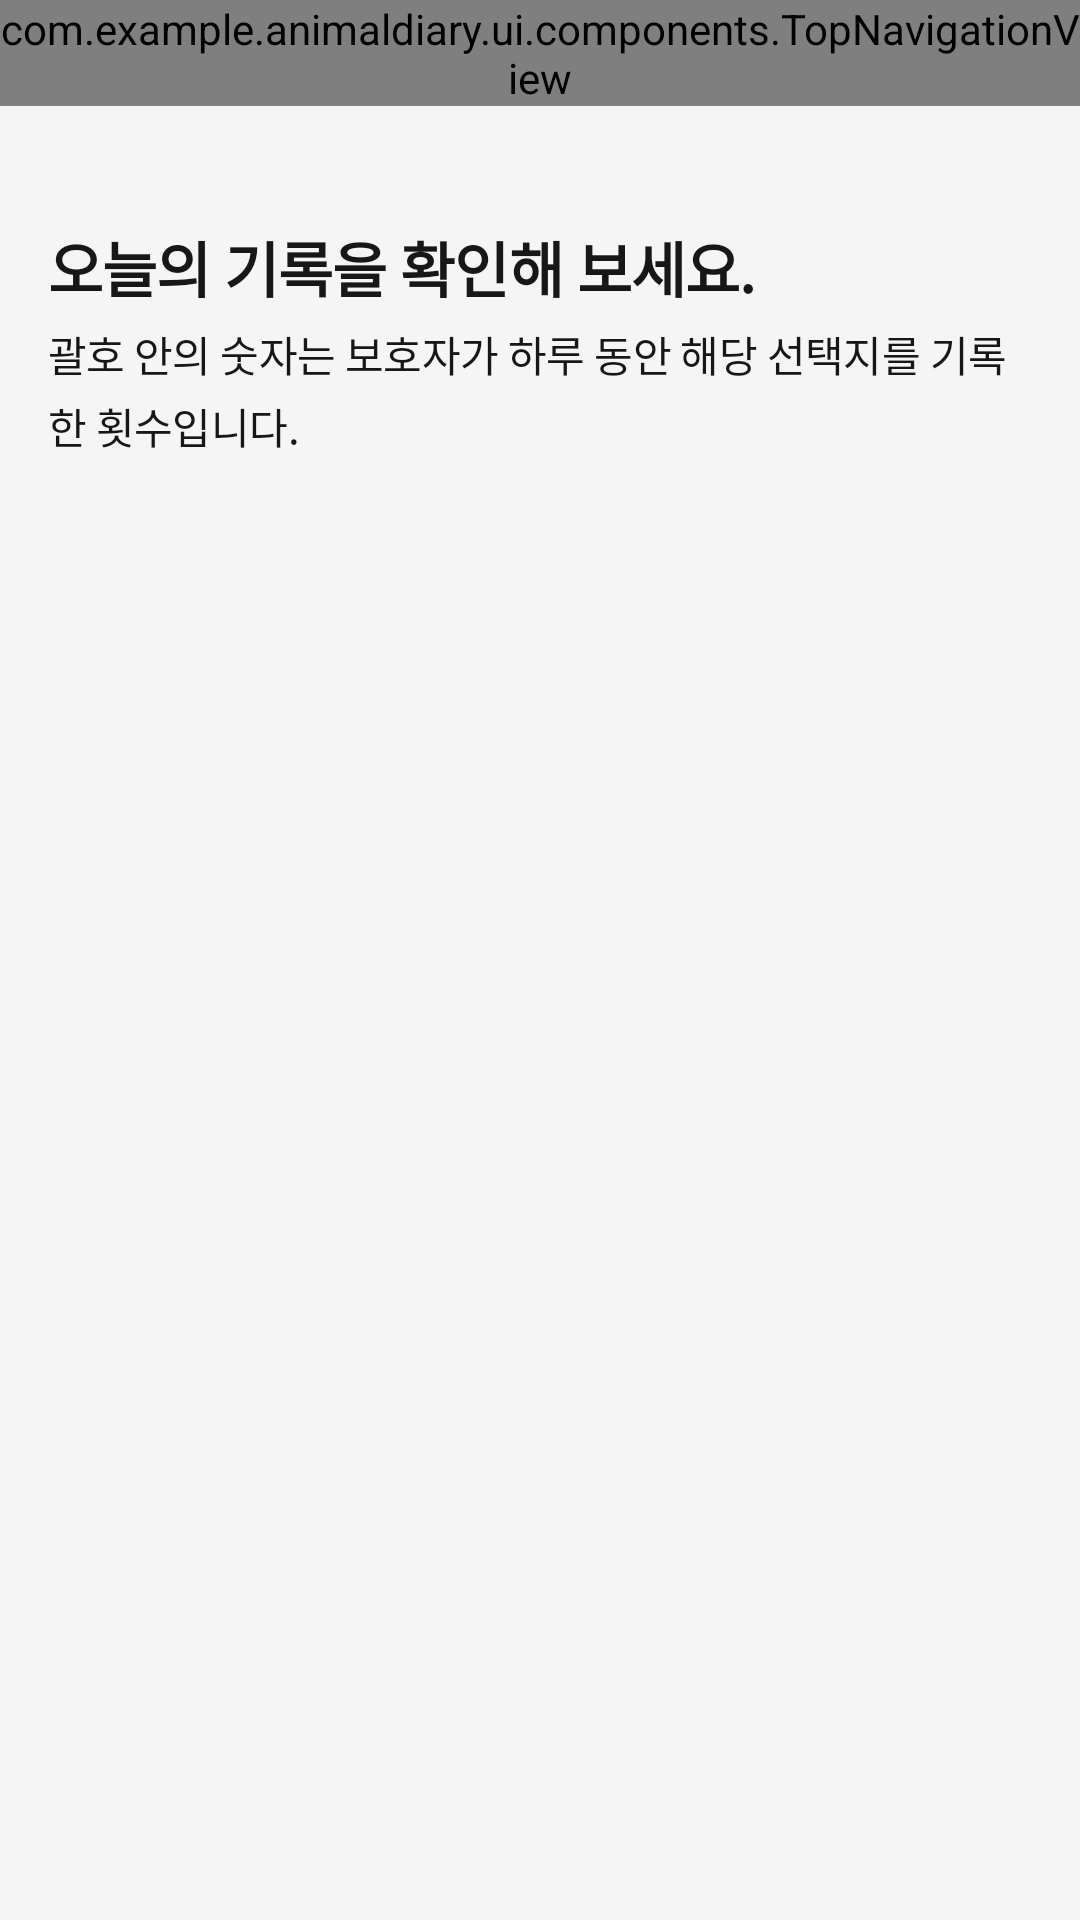

The Android layout XML behind this screen, and the referenced resources:
<!-- AndroidManifest.xml: application theme Theme.AnimalDiary -->
<!-- res/layout/fragment_health_record_detail.xml -->
<?xml version="1.0" encoding="utf-8"?>
<androidx.constraintlayout.widget.ConstraintLayout
    xmlns:android="http://schemas.android.com/apk/res/android"
    xmlns:app="http://schemas.android.com/apk/res-auto"
    xmlns:tools="http://schemas.android.com/tools"
    android:layout_width="match_parent"
    android:layout_height="match_parent"
    android:background="@color/bg_base">

    <com.example.animaldiary.ui.components.TopNavigationView
        android:id="@+id/tnv_record_detail"
        android:layout_width="0dp"
        android:layout_height="wrap_content"
        app:layout_constraintTop_toTopOf="parent"
        app:layout_constraintStart_toStartOf="parent"
        app:layout_constraintEnd_toEndOf="parent"
        app:tnv_showTitle="true"
        app:tnv_leftIcon="@drawable/ic_chevron_left"
        app:tnv_rightIcon1="@null"
        app:tnv_rightIcon2="@null"
        tools:tnv_title="2025년 7월 19일" />

    <LinearLayout
        android:id="@+id/ll_date_section"
        android:layout_width="0dp"
        android:layout_height="0dp"
        android:background="@color/bg_page_neutral"
        android:orientation="vertical"
        android:paddingHorizontal="@dimen/padding_lg"
        app:layout_constraintBottom_toBottomOf="parent"
        app:layout_constraintEnd_toEndOf="parent"
        app:layout_constraintStart_toStartOf="parent"
        app:layout_constraintTop_toBottomOf="@id/tnv_record_detail">

        <TextView
            android:id="@+id/tv_record_date"
            style="@style/Text_Title14Strong"
            android:layout_width="wrap_content"
            android:layout_height="wrap_content"
            android:textColor="@color/fg_neutral_secondary"
            tools:text="2025년 7월 19일"
            android:layout_marginTop="@dimen/spacing_lg"/>

        <TextView
            android:id="@+id/tv_record_info"
            style="@style/Text_Title20Strong"
            android:layout_width="match_parent"
            android:layout_height="wrap_content"
            android:layout_marginTop="@dimen/spacing_xs"
            android:text="오늘의 기록을 확인해 보세요."
            android:textColor="@color/fg_neutral_primary"
            android:textStyle="bold" />

        <TextView
            android:id="@+id/tv_record_description"
            style="@style/Text_Caption14Normal"
            android:layout_width="match_parent"
            android:layout_height="wrap_content"
            android:layout_marginTop="@dimen/spacing_xs"
            android:text="괄호 안의 숫자는 보호자가 하루 동안 해당 선택지를 기록한 횟수입니다."
            android:textColor="@color/fg_neutral_primary" />

        <com.google.android.material.tabs.TabLayout
            android:id="@+id/tab_layout"
            android:layout_width="match_parent"
            android:layout_height="wrap_content"
            android:layout_marginTop="@dimen/padding_xl"
            android:background="@android:color/transparent"
            android:overScrollMode="never"
            app:tabIndicatorHeight="0dp"
            app:tabMinWidth="0dp"
            app:tabMode="scrollable"
            app:tabPaddingEnd="0dp"
            app:tabPaddingStart="0dp"
            app:tabRippleColor="@android:color/transparent" />

        <androidx.viewpager2.widget.ViewPager2
            android:id="@+id/view_pager"
            android:layout_width="match_parent"
            android:layout_height="wrap_content"
            android:layout_marginTop="@dimen/spacing_lg" />
    </LinearLayout>


</androidx.constraintlayout.widget.ConstraintLayout>
<!-- resources referenced by this layout -->
<resources>
  <color name="bg_base">@color/color_common_0</color>
  <color name="bg_page_neutral">@color/color_neutral_100</color>
  <color name="fg_neutral_primary">@color/color_neutral_800</color>
  <color name="fg_neutral_secondary">@color/color_neutral_600</color>
  <dimen name="padding_lg">16dp</dimen>
  <dimen name="padding_xl">20dp</dimen>
  <dimen name="spacing_lg">16dp</dimen>
  <dimen name="spacing_xs">4dp</dimen>
  <!-- drawable ic_chevron_left (drawable) -->
  <vector xmlns:android="http://schemas.android.com/apk/res/android"
      android:width="24dp"
      android:height="24dp"
      android:viewportWidth="24"
      android:viewportHeight="24">
    <path
        android:pathData="M14.434,3.435C14.747,3.122 15.253,3.122 15.565,3.435C15.878,3.747 15.878,4.253 15.565,4.565L8.131,12L15.565,19.435L15.62,19.495C15.877,19.809 15.858,20.272 15.565,20.565C15.272,20.858 14.809,20.877 14.495,20.62L14.434,20.565L6.435,12.565C6.122,12.253 6.122,11.747 6.435,11.435L14.434,3.435Z"
        android:fillColor="#000000"/>
  </vector>
  <style name="Text_Caption14Normal">
          <item name="android:fontFamily">@font/pretendardregular</item>
          <item name="android:textSize">14sp</item>
          <item name="android:lineHeight">20sp</item>
          <item name="android:letterSpacing">-0.014</item>
      </style>
  <style name="Text_Title14Strong">
          <item name="android:fontFamily">@font/pretendardmedium</item>
          <item name="android:textSize">14sp</item>
          <item name="android:lineHeight">20sp</item>
          <item name="android:letterSpacing">-0.014</item>
      </style>
  <style name="Text_Title20Strong">
          <item name="android:fontFamily">@font/pretendardsemibold</item>
          <item name="android:textSize">20sp</item>
          <item name="android:lineHeight">28sp</item>
          <item name="android:letterSpacing">-0.015</item>
      </style>
  <style name="Theme.AnimalDiary" parent="Base.Theme.AnimalDiary" />
  <color name="color_common_0">#FFFFFF</color>
  <color name="color_neutral_100">#F5F5F5</color>
  <color name="color_neutral_800">#171717</color>
  <color name="color_neutral_600">#404040</color>
  <style name="Base.Theme.AnimalDiary" parent="Theme.Material3.DayNight.NoActionBar">
          
          
      </style>
</resources>
